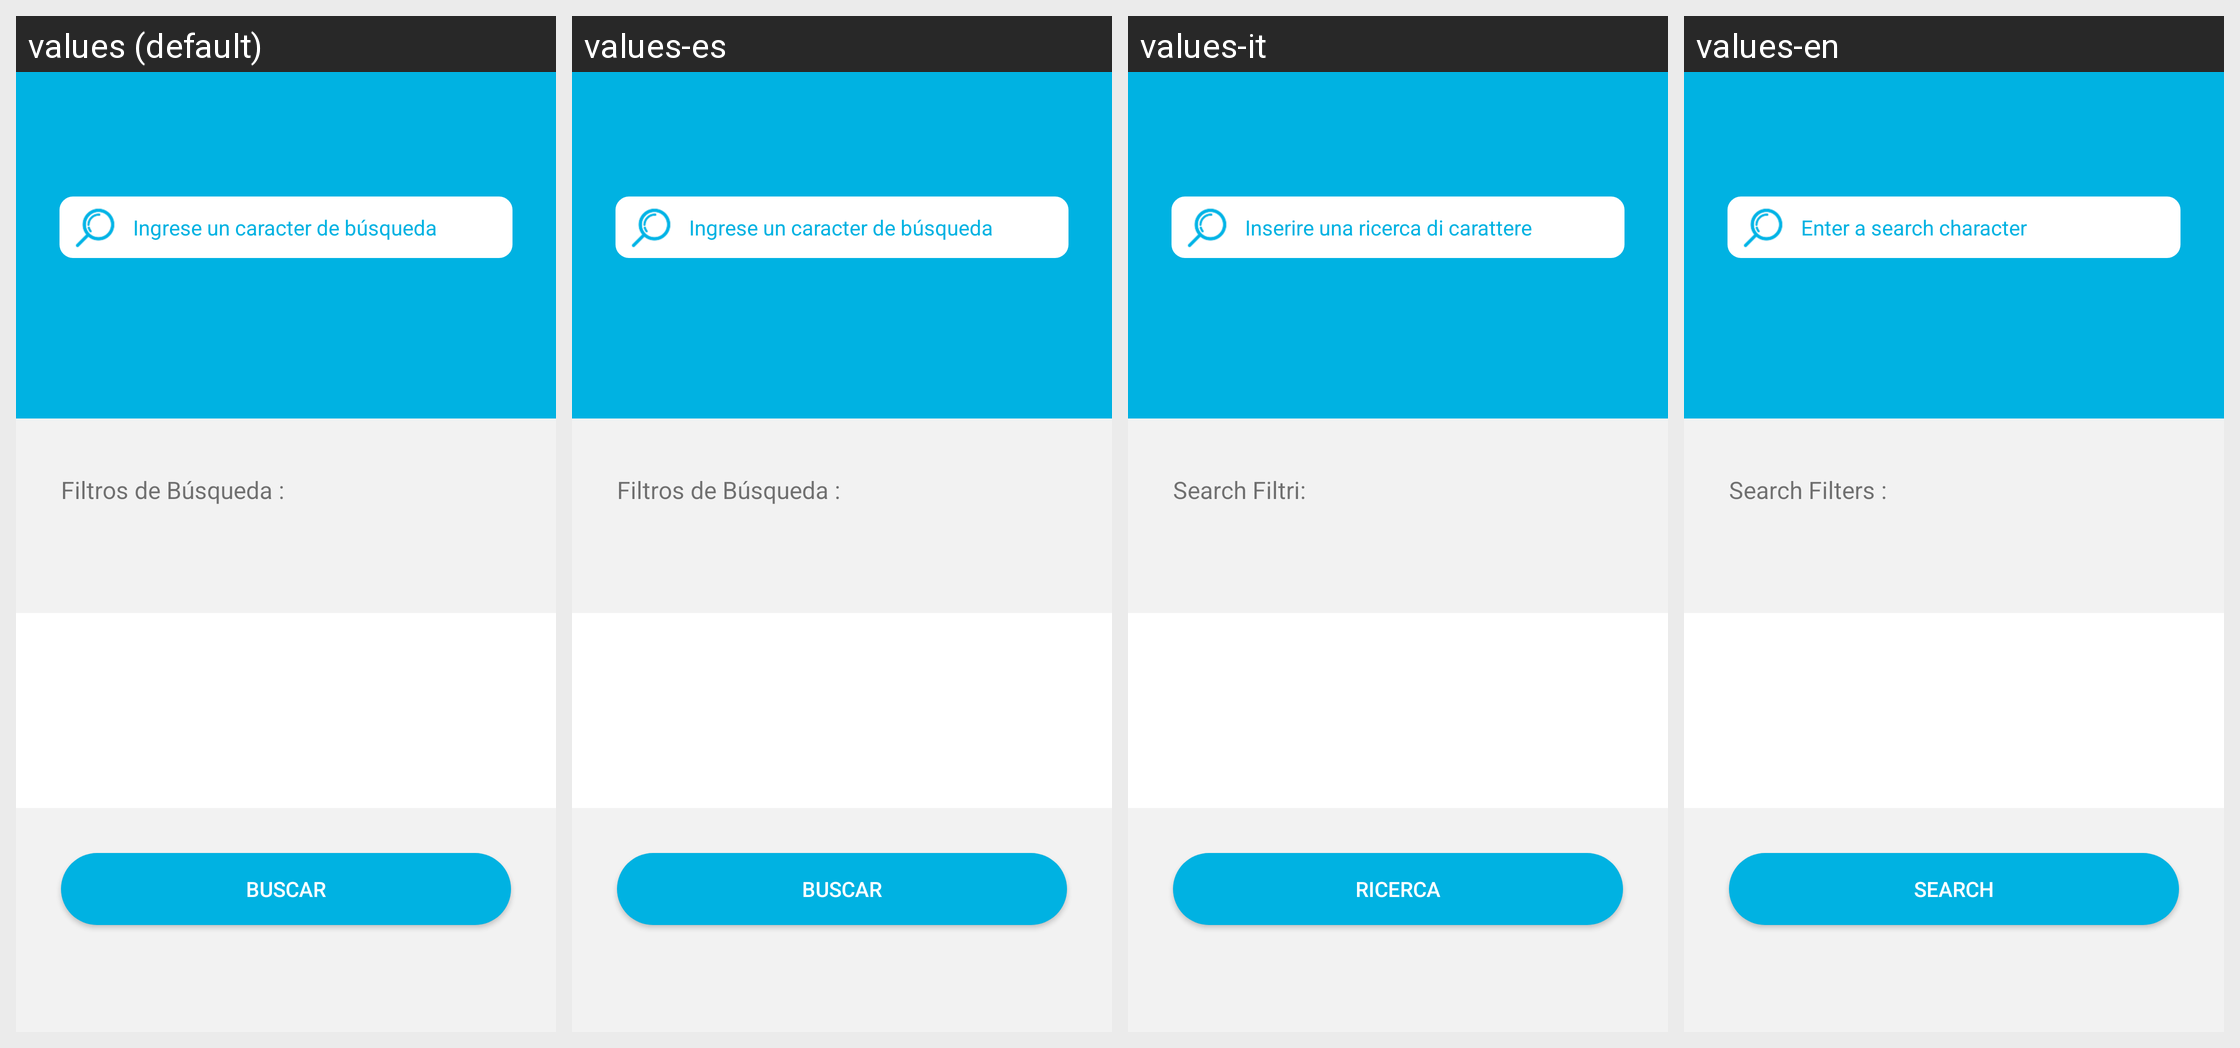

Here is an Android app screen in its default locale and in the app's own translations. Write out the translated-string differences for the strings that appear on this screen.
Android screen res/layout/activity_buscar.xml rendered under 4 locales, left to right: values (default), values-es, values-it, values-en. Device: Nexus 5 (rendered at 1080×1920; each locale shown at half size, 540×960, under a caption strip naming it); theme AppTheme.
Other locales in the repository, not shown: values-de.
Strings drawn on this screen, with the default value and each locale's value (text and hints the layout hard-codes, and strings that could not be matched under every locale, appear in the picture but are not listed):

ingrese_caracter
  values: Ingrese un caracter de búsqueda
  values-es: Ingrese un caracter de búsqueda
  values-it: Inserire una ricerca di carattere
  values-en: Enter a search character

filtros_busqueda
  values: Filtros de Búsqueda :
  values-es: Filtros de Búsqueda :
  values-it: Search Filtri:
  values-en: Search Filters :

nav_buscar
  values: Buscar
  values-es: Buscar
  values-it: Ricerca
  values-en: Search
